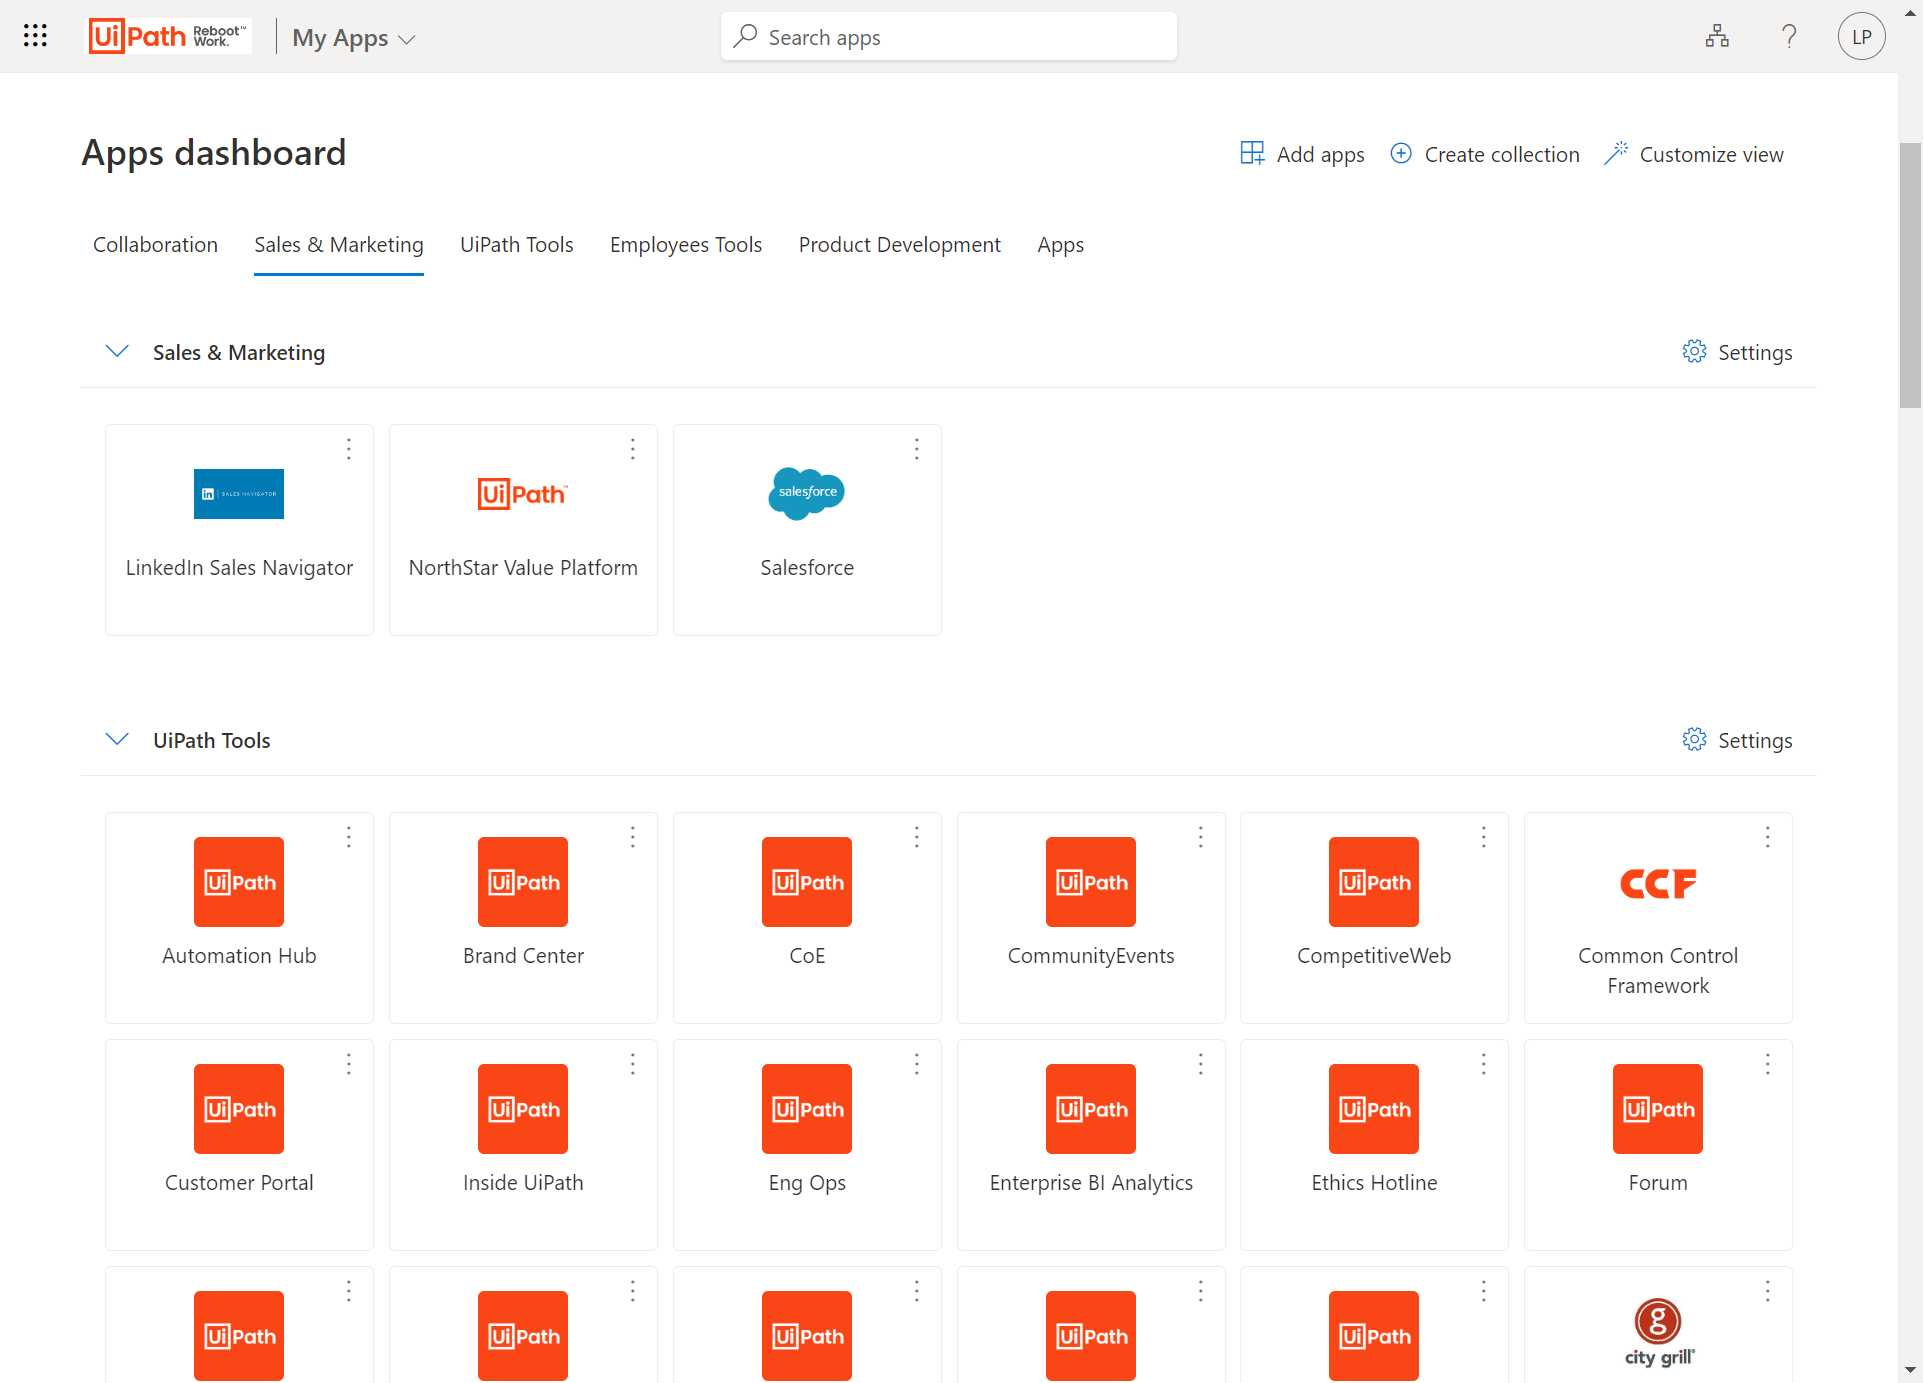
Workflow: Main

Step 1: Use Browser: My Apps in window 'My Apps' (chrome.exe)

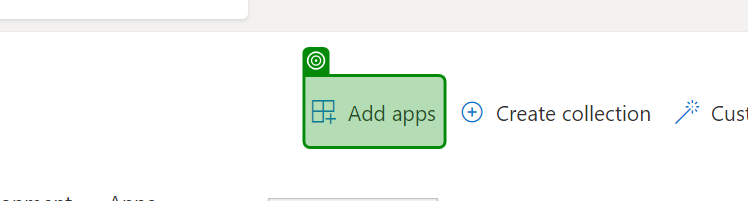
Step 2: find the element in window 'My Apps' (chrome.exe)

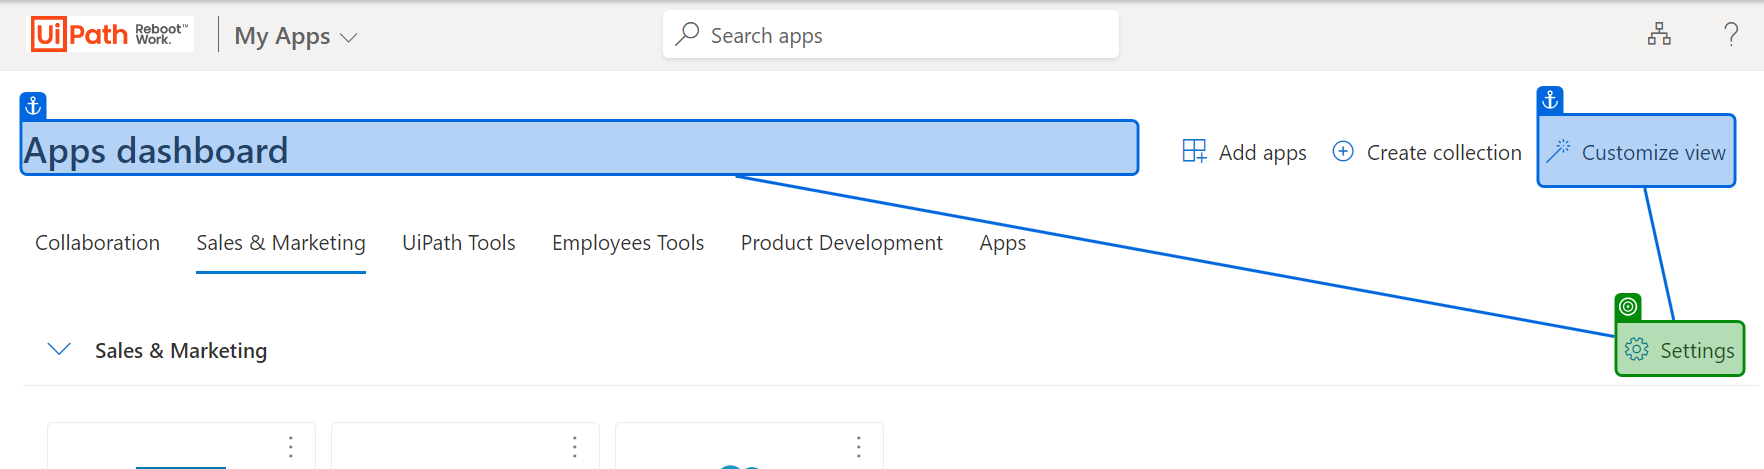
Step 3: get-text from the element in window 'My Apps' (chrome.exe)
